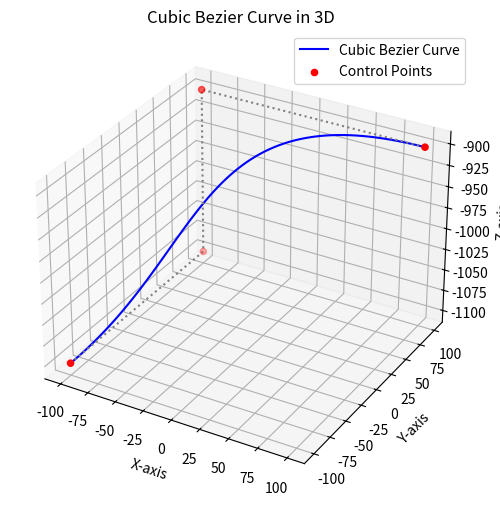

The script that saved this image:
import matplotlib.pyplot as plt
from mpl_toolkits.mplot3d import Axes3D
import numpy as np

def cubic_bezier(p0, p1, p2, p3, t):
    return (1 - t) ** 3 * p0 + 3 * (1 - t) ** 2 * t * p1 + 3 * (1 - t) * t ** 2 * p2 + t ** 3 * p3

# Control points in 3D space
p0 = np.array([-100,-100,-1100])
p1 = np.array([-100,100,-1100])
p2 = np.array([-100,100,-900])
p3 = np.array([100,100,-900])
# Calculate points on the Bezier curve
t_values = np.linspace(0, 1, 100)
curve_points = np.array([cubic_bezier(p0, p1, p2, p3, t) for t in t_values])

# Plotting in 3D
fig = plt.figure(figsize=(8, 6))
ax = fig.add_subplot(111, projection='3d')

ax.plot(curve_points[:, 0], curve_points[:, 1], curve_points[:, 2], label='Cubic Bezier Curve', color='blue')
ax.scatter([p0[0], p1[0], p2[0], p3[0]], [p0[1], p1[1], p2[1], p3[1]], [p0[2], p1[2], p2[2], p3[2]], color='red', label='Control Points')
ax.plot([p0[0], p1[0], p2[0], p3[0]], [p0[1], p1[1], p2[1], p3[1]], [p0[2], p1[2], p2[2], p3[2]], linestyle='dotted', color='gray')

ax.set_title('Cubic Bezier Curve in 3D')
ax.set_xlabel('X-axis')
ax.set_ylabel('Y-axis')
ax.set_zlabel('Z-axis')
ax.legend()

plt.show()
